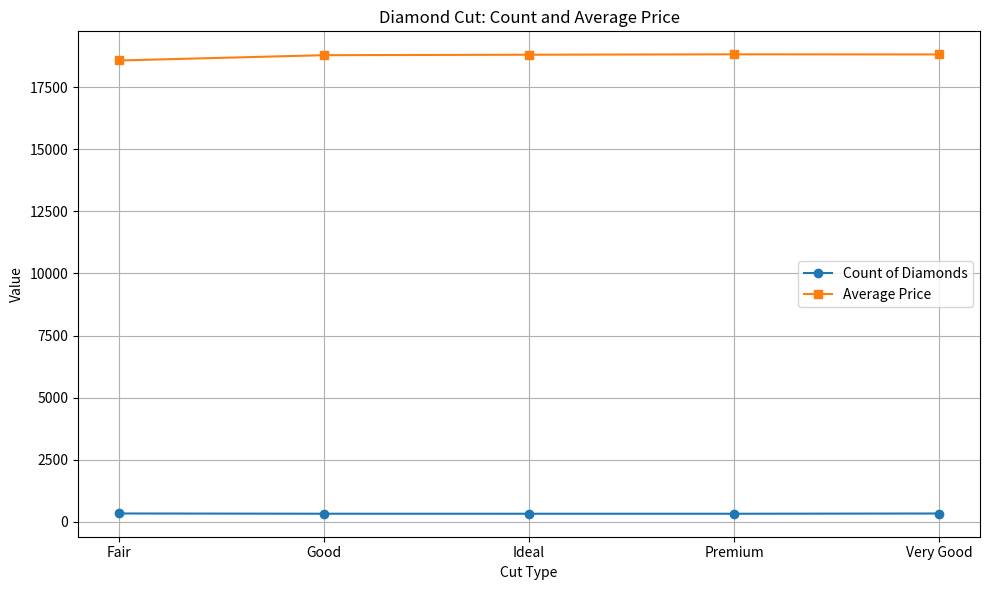
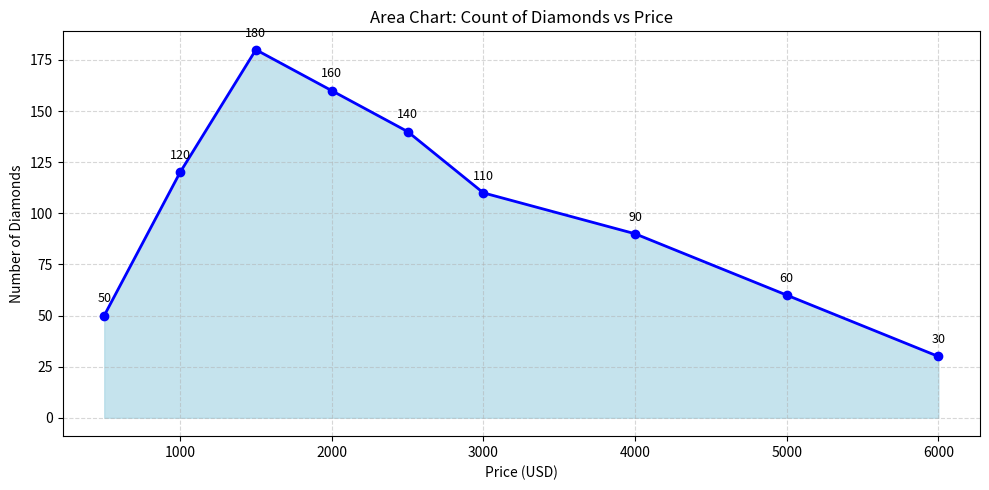

These figures' Python source, in order:
import matplotlib.pyplot as plt

# Your data
cuts = ['Fair', 'Good', 'Ideal', 'Premium', 'Very Good']
counts = [337, 327, 326, 326, 336]
avg_prices = [18574, 18788, 18806, 18823, 18818]

# Create a line plot
plt.figure(figsize=(10, 6))

# Plotting count
plt.plot(cuts, counts, marker='o', label='Count of Diamonds')

# Plotting average price
plt.plot(cuts, avg_prices, marker='s', label='Average Price')

# Add titles and labels
plt.title('Diamond Cut: Count and Average Price')
plt.xlabel('Cut Type')
plt.ylabel('Value')
plt.legend()
plt.grid(True)

# Show plot
plt.tight_layout()
plt.show()






import matplotlib.pyplot as plt
import pandas as pd

data = {
    'price': [500, 1000, 1500, 2000, 2500, 3000, 4000, 5000, 6000],
    'count': [50, 120, 180, 160, 140, 110, 90, 60, 30]
}

df = pd.DataFrame(data)

plt.figure(figsize=(10, 5))
plt.fill_between(df['price'], df['count'], color='lightblue', alpha=0.7)
plt.plot(df['price'], df['count'], color='blue', linewidth=2, marker='o')

for x, y in zip(df['price'], df['count']):
    plt.text(x, y + 5, str(y), ha='center', va='bottom', fontsize=9, color='black')

plt.title('Area Chart: Count of Diamonds vs Price')
plt.xlabel('Price (USD)')
plt.ylabel('Number of Diamonds')
plt.grid(True, linestyle='--', alpha=0.5)
plt.tight_layout()
plt.show()